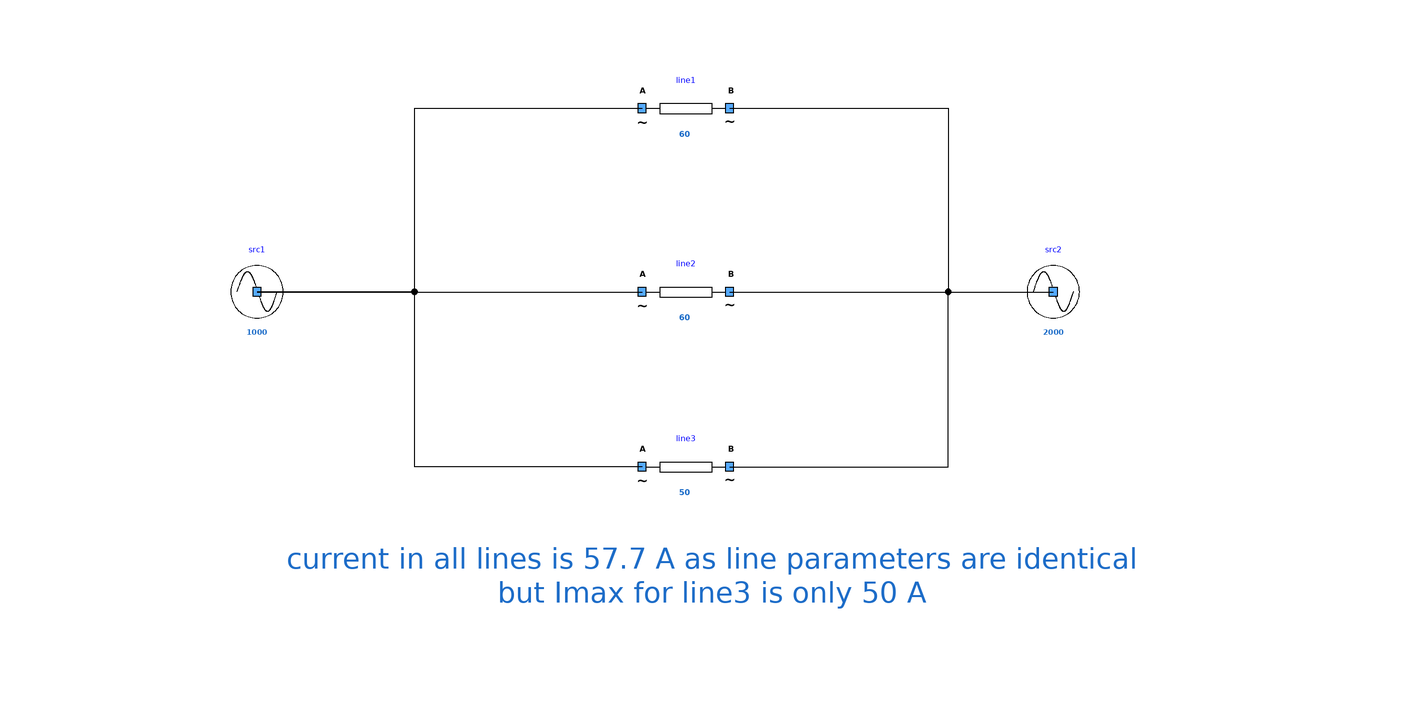

This picture is the connection diagram that the Modelica source below describes through its graphical annotations.

model OneSourceThreeLinesOneSource
      extends Icons.myExample;
      Components.mySource src1(UNom = 1000) annotation (
        Placement(visible = true, transformation(origin = {-98, 0}, extent = {{-10, -10}, {10, 10}}, rotation = 0)));
      Components.myLine line2(UNom = 1000, Imax = 60, R = 10, X = 1e-6) annotation (
        Placement(visible = true, transformation(origin = {0, 0}, extent = {{-10, -10}, {10, 10}}, rotation = 0)));
      Components.myLine line3(UNom = 1000, Imax = 50, R = 10, X = 1e-6) annotation (
        Placement(visible = true, transformation(origin = {0, -40}, extent = {{-10, -10}, {10, 10}}, rotation = 0)));
      Components.mySource src2(UNom = 2000) annotation (
        Placement(visible = true, transformation(origin = {84, 0}, extent = {{-10, -10}, {10, 10}}, rotation = 0)));
      Components.myLine line1(UNom = 1000, Imax = 60, R = 10, X = 1e-6) annotation (
        Placement(visible = true, transformation(origin = {0, 42}, extent = {{-10, -10}, {10, 10}}, rotation = 0)));
    equation
      connect(src1.terminal, line2.terminalA) annotation (
        Line(points = {{-98, 0}, {-10, 0}}, color = {0, 0, 0}));
      connect(line3.terminalA, src1.terminal) annotation (
        Line(points = {{-10, -40}, {-62, -40}, {-62, 0}, {-98, 0}}, color = {0, 0, 0}));
      connect(line2.terminalB, src2.terminal) annotation (
        Line(points = {{10, 0}, {50, 0}, {50, 1.33227e-15}, {84, 1.33227e-15}, {84, 0}}, color = {0, 0, 0}));
      connect(line3.terminalB, src2.terminal) annotation (
        Line(points = {{10, -40}, {60, -40}, {60, 0}, {84, 0}}, color = {0, 0, 0}));
      connect(src1.terminal, line1.terminalA) annotation (
        Line(points = {{-98, 0}, {-62, 0}, {-62, 42}, {-10, 42}}, color = {0, 0, 0}));
      connect(line1.terminalB, src2.terminal) annotation (
        Line(points = {{10, 42}, {60, 42}, {60, 1.33227e-15}, {84, 1.33227e-15}, {84, 0}}, color = {0, 0, 0}));
      annotation (
        Diagram(coordinateSystem(initialScale = 0.1), graphics = {Text(lineColor = {28, 108, 200}, extent = {{-142, -48}, {154, -82}}, fontSize = 12, textString = "current in all lines is 57.7 A as line parameters are identical
but Imax for line3 is only 50 A")}),
        experiment(StopTime = 1));
    end OneSourceThreeLinesOneSource;